Dataset: BME 450 Project Images (GitHub, alyssa-wan/BME450-Cell_Confluency_Analyzer). Classes: high confluency, low confluency, medium confluency.

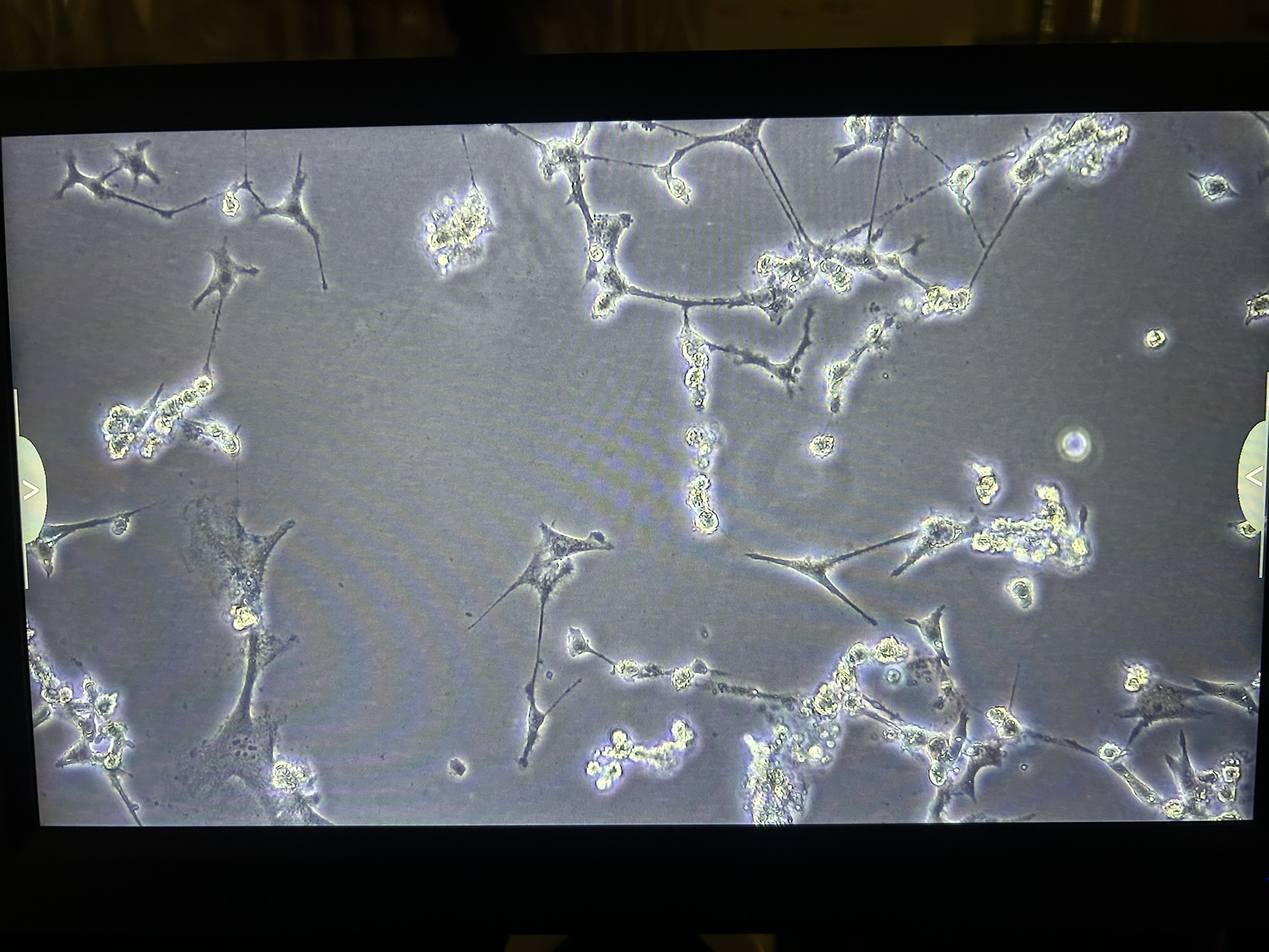
Label: medium confluency

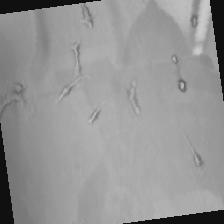
Label: low confluency

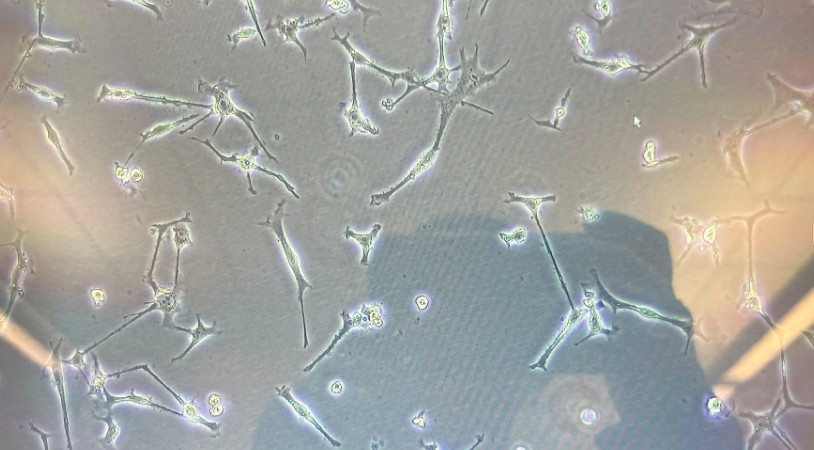
Label: low confluency

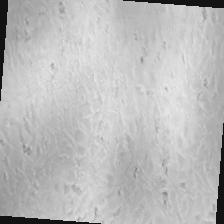
Label: high confluency

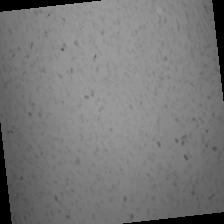
Label: medium confluency

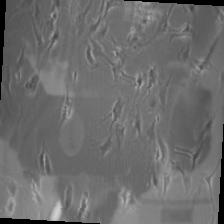
Label: low confluency
